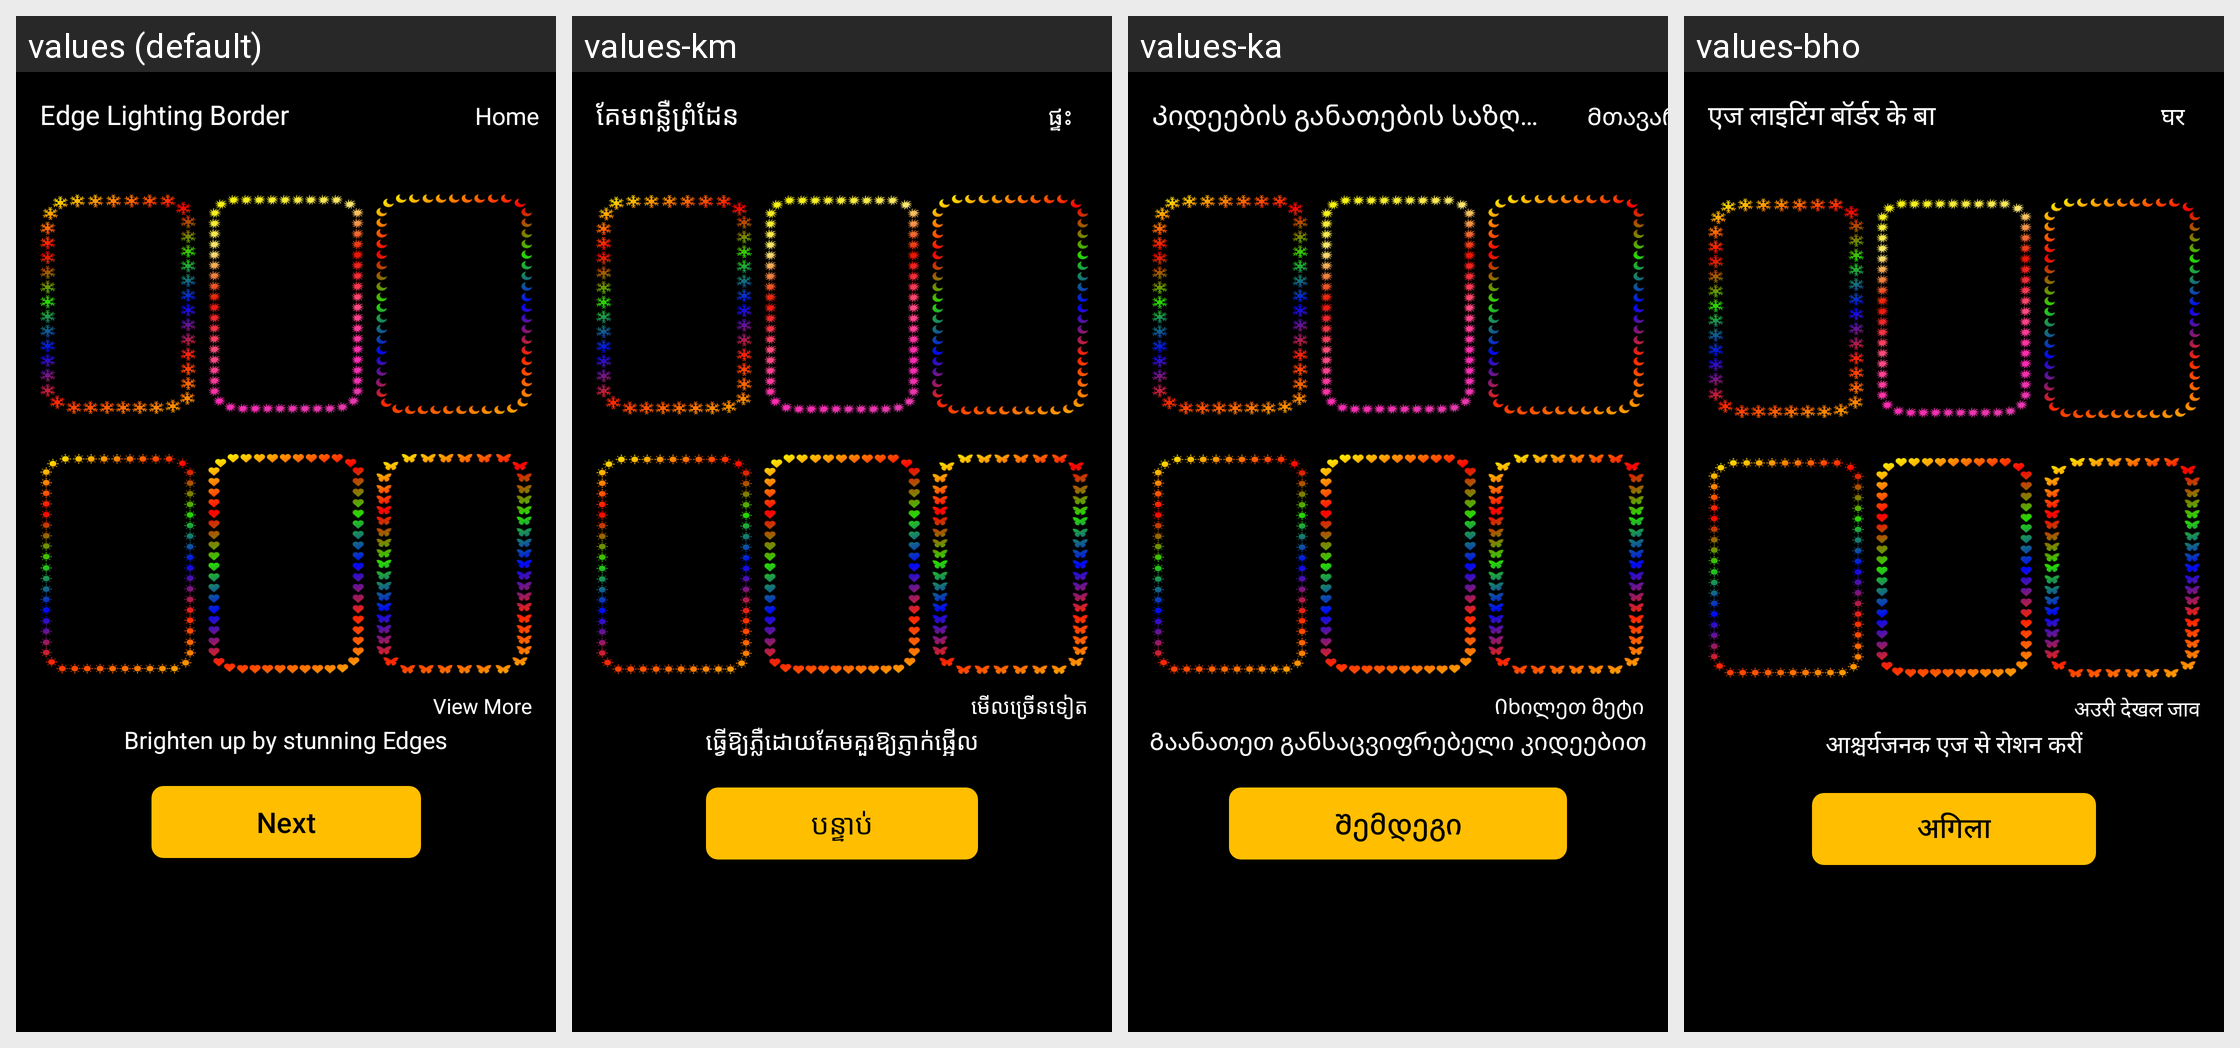

The Android screen above is rendered under several locales of the same app. Produce the string resources it draws, with the default and per-locale values.
Android screen res/layout/fragment_edge.xml rendered under 4 locales, left to right: values (default), values-km, values-ka, values-bho. Device: Nexus 5 (rendered at 1080×1920; each locale shown at half size, 540×960, under a caption strip naming it); theme Theme.EdgeBorderLight.
Other locales in the repository, not shown: values-af, values-am, values-ar, values-as, values-ay, values-az, values-be, values-bg, values-bm, values-bn, values-bs, values-ca, values-ceb, values-ckb, values-co, values-cs, values-cy, values-da, values-de, values-doi, values-dv, values-ee, values-el, values-en, values-eo, values-es, values-et, values-eu, values-fa, values-fi, values-fr, values-fy, values-ga, values-gd, values-gl, values-gn, values-gu, values-ha, values-haw, values-hi, values-hmn, values-hr, values-ht, values-hu, values-hy, values-ig, values-ilo, values-in, values-is, values-it, values-iw, values-ja, values-jw, values-kk, values-kn, values-ko, values-kri, values-ku, values-ky, values-la, values-lb, values-lg, values-ln, values-lo, values-lt, values-lus, values-lv, values-mai, values-mg, values-mi, values-mk, values-ml, values-mn, values-mr, values-ms, values-mt, values-my, values-ne, values-nl, values-no, values-nso, values-ny, values-om, values-or, values-pa, values-pl, values-ps, values-pt, values-qu, values-ro, values-ru, values-rw, values-sa, values-sd, values-si, values-sk, values-sl, values-sm, values-sn, values-so, values-sq, values-sr, values-st, values-su, values-sv, values-sw, values-ta, values-te, values-tg, values-th, values-ti, values-tk, values-tl, values-tr, values-ts, values-tt, values-tw, values-ug, values-uk, values-ur, values-uz, values-vi, values-xh, values-yi, values-yo, values-zh-rCN, values-zh-rTW, values-zu.
Strings drawn on this screen, with the default value and each locale's value (text and hints the layout hard-codes, and strings that could not be matched under every locale, appear in the picture but are not listed):

edge_lighting_border
  values: Edge Lighting Border
  values-km: គែមពន្លឺព្រំដែន
  values-ka: Კიდეების განათების საზღვარი
  values-bho: एज लाइटिंग बॉर्डर के बा

home
  values: Home
  values-km: ផ្ទះ
  values-ka: Მთავარი
  values-bho: घर

brighten_up_by_stunning_edges
  values: Brighten up by stunning Edges
  values-km: ធ្វើឱ្យភ្លឺដោយគែមគួរឱ្យភ្ញាក់ផ្អើល
  values-ka: Გაანათეთ განსაცვიფრებელი კიდეებით
  values-bho: आश्चर्यजनक एज से रोशन करीं

view_more
  values: View More
  values-km: មើលច្រើនទៀត
  values-ka: Იხილეთ მეტი
  values-bho: अउरी देखल जाव

next
  values: Next
  values-km: បន្ទាប់
  values-ka: Შემდეგი
  values-bho: अगिला
